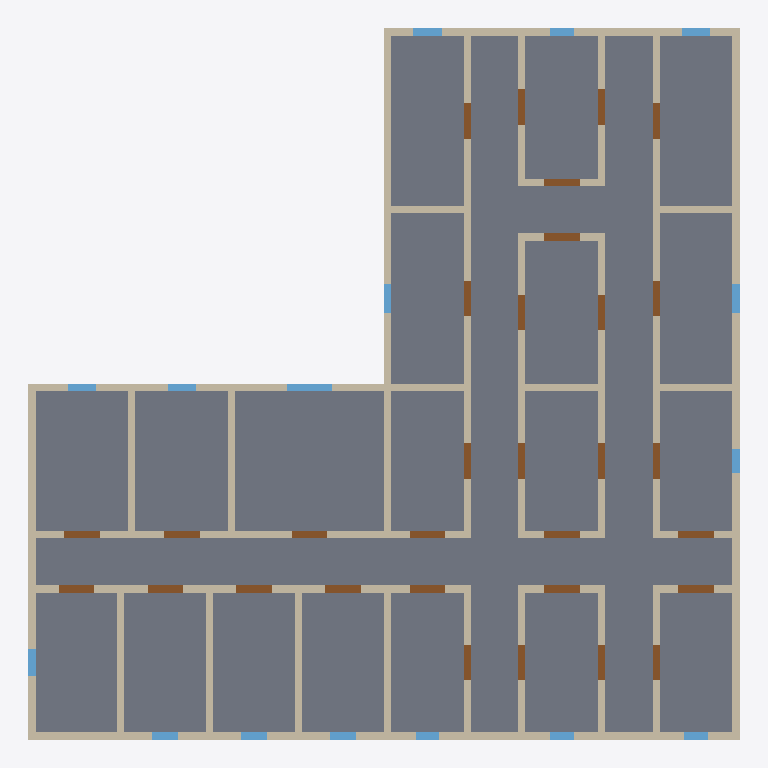
Plan cut of the same IFC building model at storey '2.OG' (level 7.10 m, cut at 8.50 m), seen from above with north up, elements coloured by IFC class: 38 walls (beige), 31 doors (brown), 16 windows (light blue), 1 slab (grey). Cut surfaces are drawn darker.
Extent 30.0 m × 30.0 m × 10.9 m (x, y, z). Storeys (3): EG at 0.00 m; 1.OG at 3.55 m; 2.OG at 7.10 m. Elements (264): 117 IfcWallStandardCase, 95 IfcDoorStandardCase, 48 IfcWindowStandardCase, 4 IfcSlabStandardCase.

HEADER;
FILE_DESCRIPTION(('ViewDefinition [StreamerView, SpaceBoundary1stLevelAddOnView]'),'2;1');
FILE_NAME('test.ifc','2021-04-08T09:18:22',(''),(''),'Early Design Configurator Mar 22 2021','','');
FILE_SCHEMA(('IFC4'));
ENDSEC;
DATA;
#29=IFCPROJECT('3wB5tXvmYnKy3jJIz9M6Zn',#5,'Proposal P3',$,$,$,$,(#16),#14);
#21=IFCSITE('0DjTkxLN5J_To2vbK5wa8D',#5,'Site P3',$,$,#22,$,$,.ELEMENT.,$,$,$,$,$);
#23=IFCBUILDING('1SXoiUPeAtprHNBgQpIV6r',#5,'Building B1',$,$,#24,$,$,.ELEMENT.,$,$,$);
#126=IFCBUILDINGSTOREY('3AUaK3YMEWSqxH2NhEZCnw',#5,'2.OG',$,$,#127,$,$,.ELEMENT.,7.1);
#4216=IFCBUILDINGSTOREY('3MPD8tGo5Mp1FvadEh_0gt',#5,'1.OG',$,$,#4217,$,$,.ELEMENT.,3.55);
#8361=IFCBUILDINGSTOREY('0FzSw39dUQRXE4wL0uM8Kc',#5,'EG',$,$,#8362,$,$,.ELEMENT.,0.0);
#189=IFCSLABSTANDARDCASE('3eMFQYISP3HuixoTr_EkzB',#5,'Slab',$,$,#190,#195,$,.FLOOR.);
#614=IFCWALLSTANDARDCASE('3G7D7_lvM0Ggjyeo4zY92H',#5,'Interior Wall',$,$,#605,#615,$,$);
#579=IFCWALLSTANDARDCASE('3IF3RMec8lHjQR0KzHoSdT',#5,'Interior Wall',$,$,#570,#580,$,$);
#404=IFCWALLSTANDARDCASE('1SPUK6Vvn0sXDyO9K0XFX8',#5,'Exterior Wall',$,$,#395,#405,$,$);
#229=IFCWALLSTANDARDCASE('1phPScbSNEw4qTd3WgaKqr',#5,'Exterior Wall',$,$,#220,#230,$,$);
#474=IFCWALLSTANDARDCASE('0o70l94L_bvH3gw6HsQwup',#5,'Exterior Wall',$,$,#465,#475,$,$);
#369=IFCWALLSTANDARDCASE('0IlVLNtYs1zxrsRfyS8SN_',#5,'Exterior Wall',$,$,#360,#370,$,$);
#334=IFCWALLSTANDARDCASE('2twsg4HX3Mn9vFdrFPI9dp',#5,'Exterior Wall',$,$,#325,#335,$,$);
#299=IFCWALLSTANDARDCASE('3WlM6L4J3OnC5gQiVGr0eK',#5,'Exterior Wall',$,$,#290,#300,$,$);
#439=IFCWALLSTANDARDCASE('2X14BxbOk0rbJFOe2O3IDh',#5,'Exterior Wall',$,$,#430,#440,$,$);
#509=IFCWALLSTANDARDCASE('3058unT7hIEhEhHk8pRdMs',#5,'Interior Wall',$,$,#500,#510,$,$);
#544=IFCWALLSTANDARDCASE('1Bz0BTlV175Kq2cOlxXu7j',#5,'Interior Wall',$,$,#535,#545,$,$);
#264=IFCWALLSTANDARDCASE('09Gwtlij8Fuyv0Mg9eCYvI',#5,'Exterior Wall',$,$,#255,#265,$,$);
#649=IFCWALLSTANDARDCASE('23jV65IFrXx53BYqdZddrS',#5,'Interior Wall',$,$,#640,#650,$,$);
#684=IFCWALLSTANDARDCASE('1IRLnqKT1i3wtOasDfZANp',#5,'Interior Wall',$,$,#675,#685,$,$);
#1139=IFCWALLSTANDARDCASE('3Yuha0nN75vYS4gZjCaCvF',#5,'Interior Wall',$,$,#1130,#1140,$,$);
#1244=IFCWALLSTANDARDCASE('1liruGWXp9GTXHNFC97yb7',#5,'Interior Wall',$,$,#1235,#1245,$,$);
#1209=IFCWALLSTANDARDCASE('2xGAqQATqpXqVMzm_oehVf',#5,'Interior Wall',$,$,#1200,#1210,$,$);
#1174=IFCWALLSTANDARDCASE('25QjWCwfgCFKCKoLMshPxs',#5,'Interior Wall',$,$,#1165,#1175,$,$);
#1279=IFCWALLSTANDARDCASE('0OdRViqQGgMMX6eA1KvOyc',#5,'Interior Wall',$,$,#1270,#1280,$,$);
#1349=IFCWALLSTANDARDCASE('3LcjBSuUU_P8Jx7XH9bUNh',#5,'Interior Wall',$,$,#1340,#1350,$,$);
#1314=IFCWALLSTANDARDCASE('22WdfA4NtKt1690sNe6mNP',#5,'Interior Wall',$,$,#1305,#1315,$,$);
#1034=IFCWALLSTANDARDCASE('2MrlhR1xrEfvRXIxlbJ4Uk',#5,'Interior Wall',$,$,#1025,#1035,$,$);
#999=IFCWALLSTANDARDCASE('3MwimskySy53jOt01Df05r',#5,'Interior Wall',$,$,#990,#1000,$,$);
#789=IFCWALLSTANDARDCASE('1tBzk62MS4tNr4mWT0hPyS',#5,'Interior Wall',$,$,#780,#790,$,$);
#859=IFCWALLSTANDARDCASE('0_HTHrnpFuv9wBXVYrjSH2',#5,'Interior Wall',$,$,#850,#860,$,$);
#894=IFCWALLSTANDARDCASE('2Tr5mpbjAJ1cMbP9dzY6wo',#5,'Interior Wall',$,$,#885,#895,$,$);
#964=IFCWALLSTANDARDCASE('3iCi2qHb7vg8Vs5bZTxRnT',#5,'Interior Wall',$,$,#955,#965,$,$);
#1384=IFCWALLSTANDARDCASE('19iuEv5dugjwAPewVWZg8U',#5,'Interior Wall',$,$,#1375,#1385,$,$);
#1419=IFCWALLSTANDARDCASE('2PqSt7Q2zYoDdl3UCTPup8',#5,'Interior Wall',$,$,#1410,#1420,$,$);
#1489=IFCWALLSTANDARDCASE('2TFleZH2JLoJ7H4q3u66O5',#5,'Interior Wall',$,$,#1480,#1490,$,$);
#1454=IFCWALLSTANDARDCASE('2f1gDWKyl6ts9SFkTchJJo',#5,'Interior Wall',$,$,#1445,#1455,$,$);
#1524=IFCWALLSTANDARDCASE('2ZHVAbFbaEU4PnZUnxH8Tv',#5,'Interior Wall',$,$,#1515,#1525,$,$);
#824=IFCWALLSTANDARDCASE('3Xmk4WPWC2zhwaHbxMWHmX',#5,'Interior Wall',$,$,#815,#825,$,$);
#929=IFCWALLSTANDARDCASE('3sszLpIuMIpNc2xhm2wM0D',#5,'Interior Wall',$,$,#920,#930,$,$);
#1737=IFCWINDOWSTANDARDCASE('3A4672hqxaSEh8ejbeZVo6',#5,'Window',$,$,#1732,#1738,$,1.0,1.9,$,$,$);
#1104=IFCWALLSTANDARDCASE('0ezCYyS65OOBltqCkdH9_L',#5,'Interior Wall',$,$,#1095,#1105,$,$);
#1960=IFCDOORSTANDARDCASE('0wnKCdEV5UupuxZoCZHt14',#5,'Door',$,$,#1955,#1961,$,2.5,1.5,$,$,$);
#2028=IFCDOORSTANDARDCASE('2Cck6sKnqfliGu7Sdm9eNA',#5,'Door',$,$,#2023,#2029,$,2.5,1.5,$,$,$);
#2489=IFCDOORSTANDARDCASE('0932SjcWfeavlPJRyNh_j5',#5,'Door',$,$,#2484,#2490,$,2.5,1.5,$,$,$);
#2625=IFCDOORSTANDARDCASE('3ldMsBIrbwYqUSM_Zr9vnz',#5,'Door',$,$,#2620,#2626,$,2.5,1.5,$,$,$);
#2999=IFCDOORSTANDARDCASE('3yBKgur3WpCrozQeSjLGxT',#5,'Door',$,$,#2994,#3000,$,2.5,1.5,$,$,$);
#1805=IFCDOORSTANDARDCASE('0JkcHKO8MMderMEMpTsolp',#5,'Door',$,$,#1800,#1806,$,2.5,1.5,$,$,$);
#1892=IFCDOORSTANDARDCASE('0pHVeTa2piYIsKgPCCpQhQ',#5,'Door',$,$,#1887,#1893,$,2.5,1.5,$,$,$);
#2387=IFCDOORSTANDARDCASE('2NBoex8LzsjfTm8ZJISe6X',#5,'Door',$,$,#2382,#2388,$,2.5,1.5,$,$,$);
#719=IFCWALLSTANDARDCASE('2RdIxQdm9rhYdjmqDOyQ9I',#5,'Interior Wall',$,$,#710,#720,$,$);
#1069=IFCWALLSTANDARDCASE('3PnmA5ytXpb_5kK7FdHmDg',#5,'Interior Wall',$,$,#1060,#1070,$,$);
#754=IFCWALLSTANDARDCASE('3wcEb3gaV9jF_0Z15Gf7T7',#5,'Interior Wall',$,$,#745,#755,$,$);
#1616=IFCDOORSTANDARDCASE('0XzwjezBM5X_Bf1L4pgwEZ',#5,'Door',$,$,#1611,#1617,$,2.5,1.5,$,$,$);
#1684=IFCDOORSTANDARDCASE('1T0e9TmzyI905nksGFjqTc',#5,'Door',$,$,#1679,#1685,$,2.5,1.5,$,$,$);
#2130=IFCDOORSTANDARDCASE('14clYLNAt7RWZZO1dpMvz3',#5,'Door',$,$,#2125,#2131,$,2.5,1.5,$,$,$);
#2164=IFCDOORSTANDARDCASE('0cOaY5QWemkWnKEtpUsguE',#5,'Door',$,$,#2159,#2165,$,2.5,1.5,$,$,$);
#2198=IFCDOORSTANDARDCASE('39gq2XNFCtWlWrkfGJ9ipS',#5,'Door',$,$,#2193,#2199,$,2.5,1.5,$,$,$);
#2232=IFCDOORSTANDARDCASE('0upE5hOTVG4eiNRskHHYi0',#5,'Door',$,$,#2227,#2233,$,2.5,1.5,$,$,$);
#2266=IFCDOORSTANDARDCASE('286xMJW8eBZ7ZvX083PLCW',#5,'Door',$,$,#2261,#2267,$,2.5,1.5,$,$,$);
#2300=IFCDOORSTANDARDCASE('115yhAwb_gwSUfowSgB3nX',#5,'Door',$,$,#2295,#2301,$,2.5,1.5,$,$,$);
#2761=IFCDOORSTANDARDCASE('2Xs3jbK6xk1SM4z1HZHsq0',#5,'Door',$,$,#2756,#2762,$,2.5,1.5,$,$,$);
#2897=IFCDOORSTANDARDCASE('2wlmF_DykG4ORonMLKWf4E',#5,'Door',$,$,#2892,#2898,$,2.5,1.5,$,$,$);
#2931=IFCDOORSTANDARDCASE('2htPF_RBe58oUJWJ4kudR7',#5,'Door',$,$,#2926,#2932,$,2.5,1.5,$,$,$);
#2965=IFCDOORSTANDARDCASE('2eO09BeyAWleAQjVoSoukz',#5,'Door',$,$,#2960,#2966,$,2.5,1.5,$,$,$);
#3135=IFCDOORSTANDARDCASE('3yNV_SdeDeJao9Trw0Q0WH',#5,'Door',$,$,#3130,#3136,$,2.5,1.5,$,$,$);
#1771=IFCDOORSTANDARDCASE('0plDL0uI3xMdBYQWGAYDTK',#5,'Door',$,$,#1766,#1772,$,2.5,1.5,$,$,$);
#2096=IFCDOORSTANDARDCASE('2AwPhMrzQwoiN4WMRPBESt',#5,'Door',$,$,#2091,#2097,$,2.5,1.5,$,$,$);
#2455=IFCDOORSTANDARDCASE('2Jt_4sir5t_S6QKhWYRuxr',#5,'Door',$,$,#2450,#2456,$,2.5,1.5,$,$,$);
#2523=IFCDOORSTANDARDCASE('3oL7UEM0Xw_1DhFCQHUCzv',#5,'Door',$,$,#2518,#2524,$,2.5,1.5,$,$,$);
#2591=IFCDOORSTANDARDCASE('2XcCWYwHT86WDOFHQBZ1Bn',#5,'Door',$,$,#2586,#2592,$,2.5,1.5,$,$,$);
#2659=IFCDOORSTANDARDCASE('0eHnrLXGFDgpRUHjOg3XNX',#5,'Door',$,$,#2654,#2660,$,2.5,1.5,$,$,$);
#2829=IFCDOORSTANDARDCASE('0u29bqYbpL_lmeGr_U1tvD',#5,'Door',$,$,#2824,#2830,$,2.5,1.5,$,$,$);
#3033=IFCDOORSTANDARDCASE('361ZBhITXer21hZj3GF4Ct',#5,'Door',$,$,#3028,#3034,$,2.5,1.5,$,$,$);
#3067=IFCDOORSTANDARDCASE('2bxS0_4t5GSxiBCgOx6S1l',#5,'Door',$,$,#3062,#3068,$,2.5,1.5,$,$,$);
#3169=IFCDOORSTANDARDCASE('2W1vRbamYn_CjbD_MiozyY',#5,'Door',$,$,#3164,#3170,$,2.5,1.5,$,$,$);
#2727=IFCWINDOWSTANDARDCASE('01DYqljPaCAegmIxFHjxYn',#5,'Window',$,$,#2722,#2728,$,1.0,1.2,$,$,$);
#3203=IFCWINDOWSTANDARDCASE('15ozHiSobNI56EtkoFF1ql',#5,'Window',$,$,#3198,#3204,$,1.0,1.2,$,$,$);
#3101=IFCWINDOWSTANDARDCASE('0Q_1bSKtBZG_LMIz1ROi2e',#5,'Window',$,$,#3096,#3102,$,1.0,1.2,$,$,$);
#1858=IFCWINDOWSTANDARDCASE('1RI3DejYTbc5L_3hTM5_wO',#5,'Window',$,$,#1853,#1859,$,1.0,1.1,$,$,$);
#1926=IFCWINDOWSTANDARDCASE('0mAIt69XZxXHM5t9sWcyM0',#5,'Window',$,$,#1921,#1927,$,1.0,1.1,$,$,$);
#1994=IFCWINDOWSTANDARDCASE('2g7HIekXrzeD4cre1HrLPM',#5,'Window',$,$,#1989,#1995,$,1.0,1.1,$,$,$);
#2062=IFCWINDOWSTANDARDCASE('1rM7ow_h1M6RKoCjf3Z8Ph',#5,'Window',$,$,#2057,#2063,$,1.0,1.1,$,$,$);
#2795=IFCWINDOWSTANDARDCASE('03BWhMnZTDTw9GmyH7jJXu',#5,'Window',$,$,#2790,#2796,$,1.0,1.2,$,$,$);
#1563=IFCWINDOWSTANDARDCASE('3JTe0Jb3OBxJrt1N1KjHo2',#5,'Window',$,$,#1558,#1564,$,1.0,1.2,$,$,$);
#1650=IFCWINDOWSTANDARDCASE('0PM3C3EYlrHhyAdAUZn5_T',#5,'Window',$,$,#1645,#1651,$,1.0,1.2,$,$,$);
#2353=IFCWINDOWSTANDARDCASE('0WsEZRa8LC6JSss2VdH_xi',#5,'Window',$,$,#2348,#2354,$,1.0,1.0,$,$,$);
#2557=IFCWINDOWSTANDARDCASE('34tLtZJuMHt8mZUzTNOASp',#5,'Window',$,$,#2552,#2558,$,1.0,1.0,$,$,$);
#2693=IFCWINDOWSTANDARDCASE('2CU0HqPsbCc1X9ZlQ5DCP3',#5,'Window',$,$,#2688,#2694,$,1.0,1.0,$,$,$);
#2863=IFCWINDOWSTANDARDCASE('0xGuZalf0ZhUPB1IuL9aCT',#5,'Window',$,$,#2858,#2864,$,1.0,1.0,$,$,$);
#2421=IFCWINDOWSTANDARDCASE('2yKwW5dKiepKaF5KPEDv5J',#5,'Window',$,$,#2416,#2422,$,1.0,1.0,$,$,$);
ENDSEC;